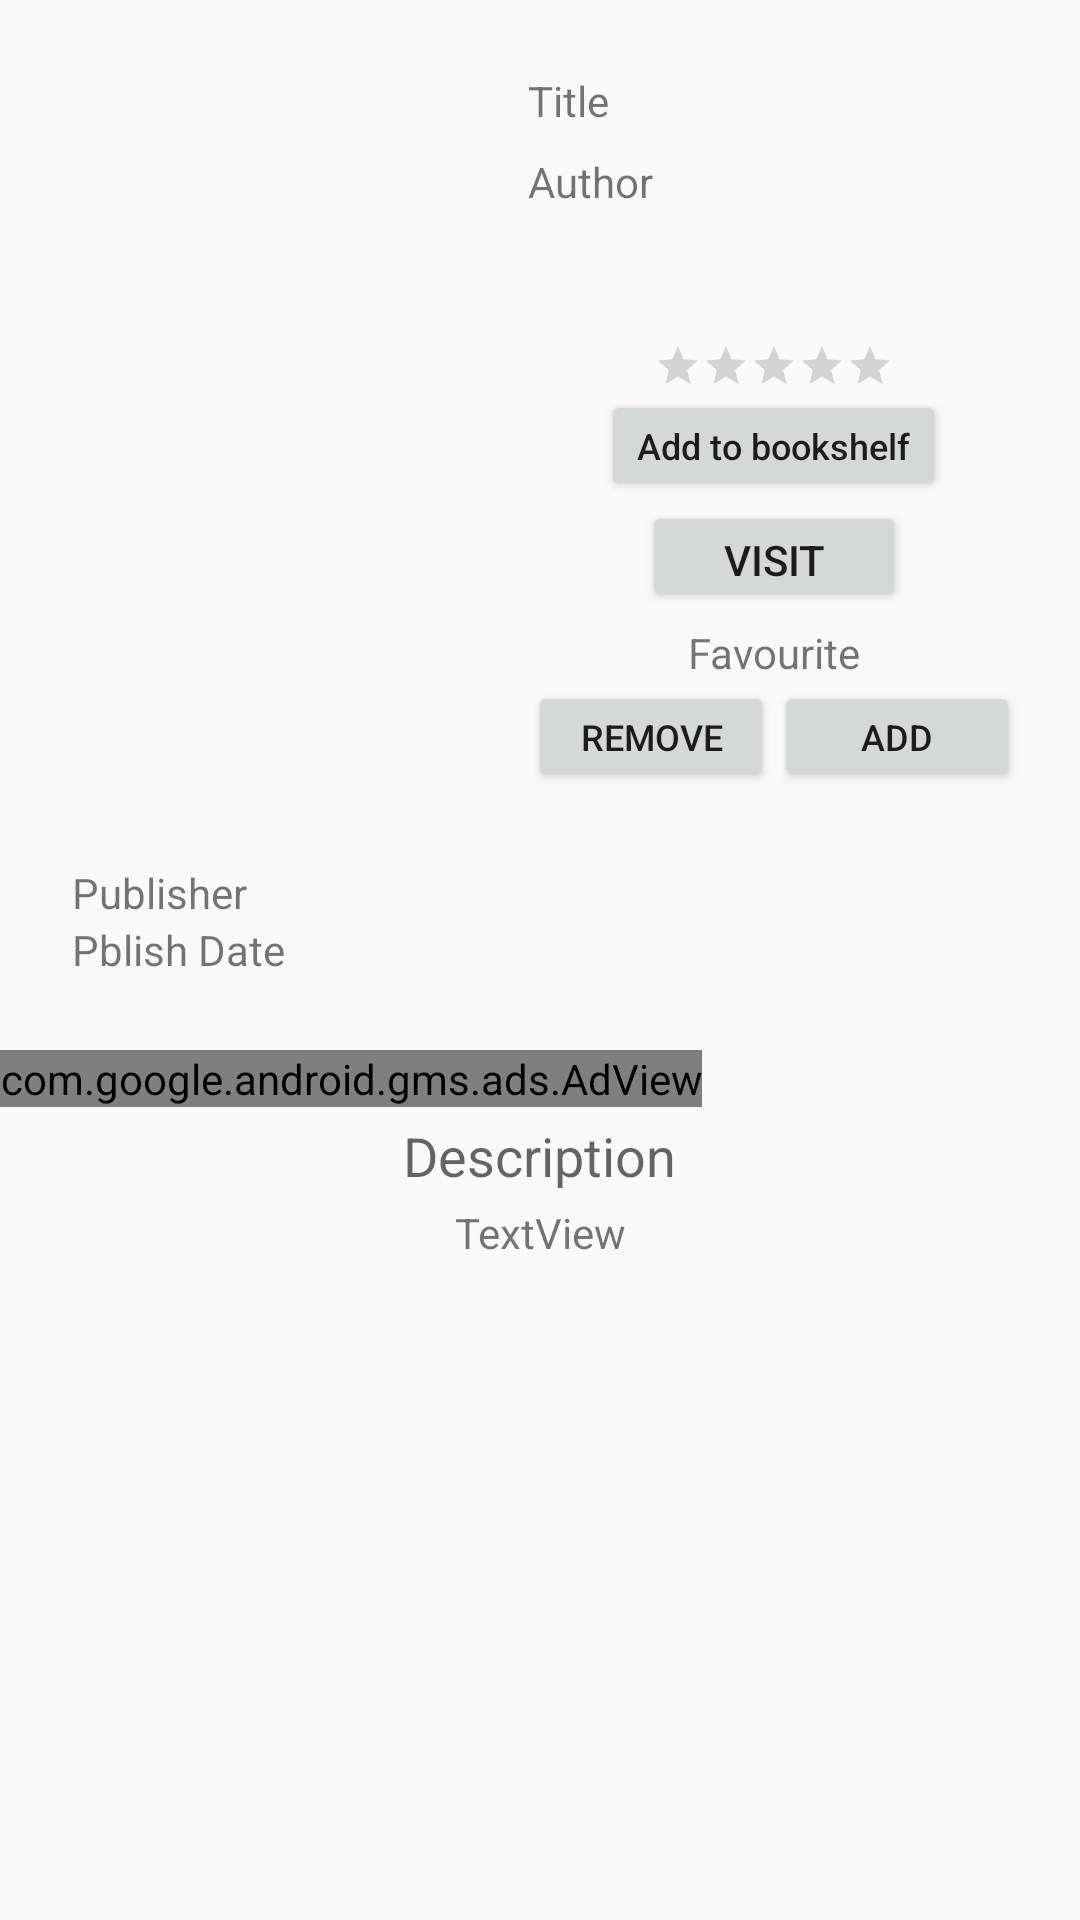

Reconstruct the res/layout file that produces this screen, plus the resources it refers to.
<!-- AndroidManifest.xml: application theme AppTheme -->
<!-- res/layout/fragment_book_detail.xml -->
<ScrollView xmlns:android="http://schemas.android.com/apk/res/android"
    xmlns:tools="http://schemas.android.com/tools"
    android:layout_width="match_parent"
    android:layout_height="match_parent"
    android:fillViewport="true">

    <LinearLayout
        android:layout_width="match_parent"
        android:layout_height="wrap_content"
        android:orientation="vertical"
        tools:context="com.ntl.udacity.capstoneproject.bookDetail.BookDetailFragment">


        <LinearLayout
            android:layout_width="match_parent"
            android:layout_height="wrap_content"
            android:orientation="horizontal"
            android:paddingEnd="20dp"
            android:paddingStart="20dp"
            android:paddingTop="24dp">

            <ImageView
                android:id="@+id/imageView_bookDetail"
                android:layout_width="140dp"
                android:layout_height="190dp"
                android:contentDescription="@string/book_image"
                android:scaleType="centerCrop"
                android:src="@mipmap/ic_launcher" />

            <LinearLayout
                android:layout_width="wrap_content"
                android:layout_height="wrap_content"
                android:layout_marginStart="16dp"
                android:orientation="vertical">

                <TextView
                    android:id="@+id/textView_bookDetail_title"
                    android:layout_width="wrap_content"
                    android:layout_height="wrap_content"
                    android:maxLines="2"
                    android:text="@string/title" />

                <TextView
                    android:id="@+id/textView_bookDetail_author"
                    android:layout_width="wrap_content"
                    android:layout_height="wrap_content"
                    android:layout_marginTop="8dp"
                    android:maxLines="2"
                    android:text="@string/author" />

                <RatingBar
                    android:id="@+id/ratingBar"
                    style="@style/Widget.AppCompat.RatingBar.Small"
                    android:layout_width="wrap_content"
                    android:layout_height="wrap_content"
                    android:layout_gravity="center_horizontal"
                    android:layout_marginTop="44dp"
                    android:isIndicator="true"
                    android:numStars="5"
                    android:stepSize="0.5" />

                <Button
                    android:id="@+id/button_bookDetail_add"
                    android:layout_width="wrap_content"
                    android:layout_height="37dp"
                    android:layout_gravity="center_horizontal"
                    android:text="@string/add_to_bookshelf"
                    android:textAllCaps="false"
                    android:textSize="12sp" />

                <Button
                    android:id="@+id/button_bookDetail_openPage"
                    android:layout_width="wrap_content"
                    android:layout_height="37dp"
                    android:layout_gravity="center_horizontal"
                    android:text="@string/visit" />

                <TextView
                    android:layout_width="wrap_content"
                    android:layout_height="wrap_content"
                    android:layout_gravity="center"
                    android:layout_marginTop="4dp"
                    android:text="@string/favourite" />

                <LinearLayout
                    android:layout_width="wrap_content"
                    android:layout_height="wrap_content"
                    android:layout_gravity="center"
                    android:orientation="horizontal">

                    <Button

                        android:id="@+id/button_bookDetail_removeFromFav"

                        android:layout_width="0dp"
                        android:layout_height="37dp"
                        android:layout_weight="1"
                        android:text="@string/remove"
                        android:textSize="12sp" />

                    <Button
                        android:id="@+id/button_bookDetail_addToFav"
                        android:layout_width="0dp"
                        android:layout_height="37dp"
                        android:layout_weight="1"
                        android:text="@string/add"
                        android:textSize="12sp" />

                </LinearLayout>

            </LinearLayout>

        </LinearLayout>


        <LinearLayout
            android:layout_width="wrap_content"
            android:layout_height="wrap_content"
            android:layout_marginStart="24dp"
            android:layout_marginTop="24dp"
            android:orientation="vertical">

            <TextView
                android:id="@+id/textView_bookDetail_publisher"
                android:layout_width="wrap_content"
                android:layout_height="wrap_content"
                android:text="@string/publisher" />

            <TextView
                android:id="@+id/textView_bookDetail_publishDate"
                android:layout_width="wrap_content"
                android:layout_height="wrap_content"
                android:text="@string/pblish_date" />

        </LinearLayout>

        <com.google.android.gms.ads.AdView xmlns:ads="http://schemas.android.com/apk/res-auto"
            android:id="@+id/adView"
            android:layout_width="wrap_content"
            android:layout_height="wrap_content"
            android:layout_marginTop="24dp"
            ads:adSize="BANNER"
            ads:adUnitId="ca-app-pub-3940256099942544/6300978111" />

        <TextView
            android:id="@+id/textView_bookDetail_description"
            android:layout_width="wrap_content"
            android:layout_height="wrap_content"
            android:layout_gravity="center"
            android:layout_marginTop="4dp"
            android:text="@string/description"
            android:textAppearance="@style/TextAppearance.AppCompat.Medium" />

        <TextView
            android:id="@+id/textView_bookDetail_descriptionHolder"
            android:layout_width="match_parent"
            android:layout_height="match_parent"
            android:layout_marginTop="4dp"
            android:gravity="center|top"
            android:text="@string/textview" />

    </LinearLayout>

</ScrollView>
<!-- resources referenced by this layout -->
<resources>
  <string name="add">Add</string>
  <string name="add_to_bookshelf">Add to bookshelf</string>
  <string name="author">Author</string>
  <string name="book_image">book image</string>
  <string name="description">Description</string>
  <string name="favourite">Favourite</string>
  <string name="pblish_date">Pblish Date</string>
  <string name="publisher">Publisher</string>
  <string name="remove">Remove</string>
  <string name="textview">TextView</string>
  <string name="title">Title</string>
  <string name="visit">visit</string>
  <style name="AppTheme" parent="Theme.AppCompat.Light.NoActionBar">
          
          <item name="colorPrimary">@color/colorPrimary</item>
          <item name="colorPrimaryDark">@color/colorPrimaryDark</item>
          <item name="colorAccent">@color/colorAccent</item>
  
      </style>
  <color name="colorPrimary">#263238</color>
  <color name="colorPrimaryDark">#000a12</color>
  <color name="colorAccent">#81d4fa</color>
</resources>
